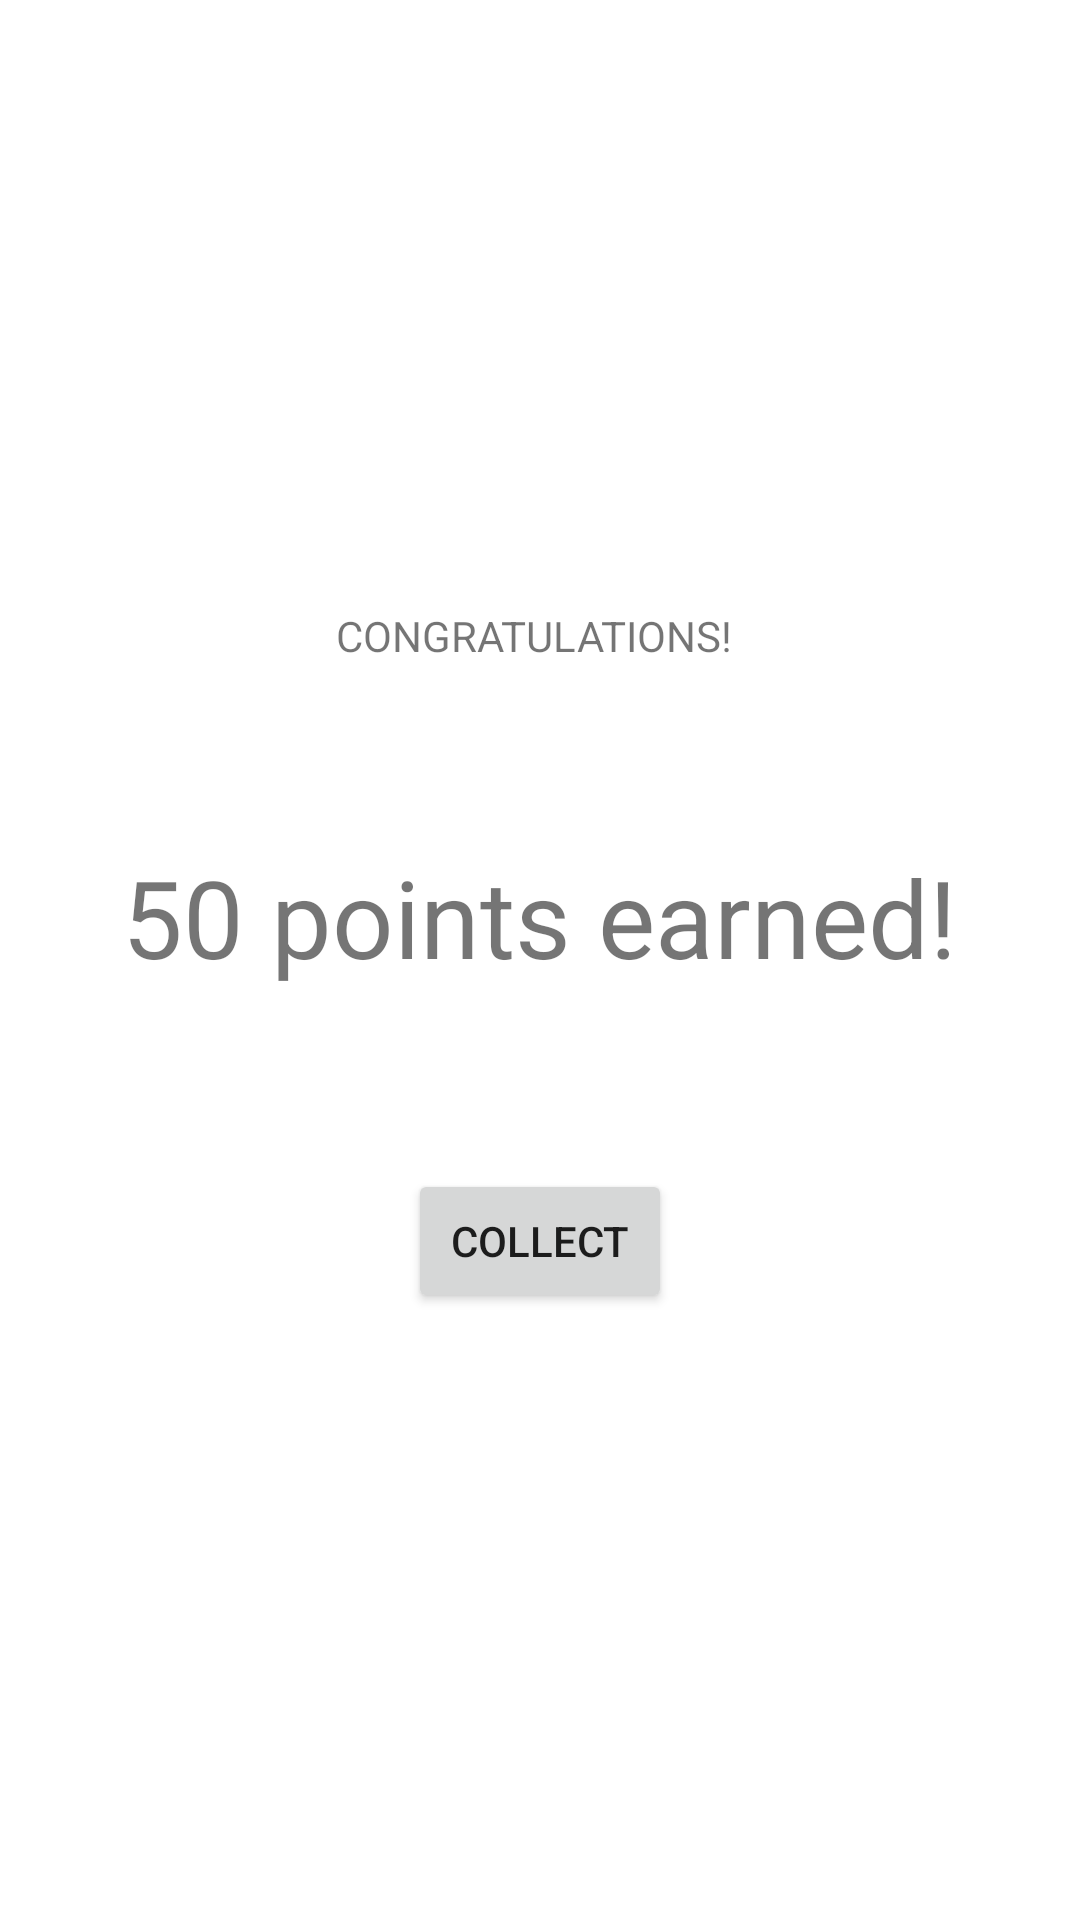

Produce the Android XML layout that renders to this screen, including the resource entries it uses.
<!-- AndroidManifest.xml: application theme Theme.CheeseByt -->
<!-- res/layout/reward_pop_window.xml -->
<?xml version="1.0" encoding="utf-8"?>
<androidx.constraintlayout.widget.ConstraintLayout xmlns:android="http://schemas.android.com/apk/res/android"
    xmlns:app="http://schemas.android.com/apk/res-auto"
    xmlns:tools="http://schemas.android.com/tools"
    android:layout_width="match_parent"
    android:layout_height="wrap_content">


    <LinearLayout
        android:layout_width="match_parent"
        android:layout_height="wrap_content"
        android:orientation="vertical"
        app:layout_constraintBottom_toBottomOf="parent"
        app:layout_constraintEnd_toEndOf="parent"
        app:layout_constraintStart_toStartOf="parent"
        app:layout_constraintTop_toTopOf="parent"
        android:gravity="center">

        <TextView
            android:layout_marginTop="40dp"
            android:layout_width="wrap_content"
            android:layout_height="wrap_content"
            android:text="CONGRATULATIONS! " />

        <TextView
            android:layout_width="wrap_content"
            android:layout_height="wrap_content"
            android:layout_marginTop="60dp"
            android:textSize="36sp"
            android:text="50 points earned!"/>

        <Button
            android:id="@+id/collectRewardBtn"
            android:layout_marginTop="60dp"
            android:layout_marginBottom="40dp"
            android:layout_width="wrap_content"
            android:layout_height="wrap_content"
            android:text="Collect"/>
    </LinearLayout>

</androidx.constraintlayout.widget.ConstraintLayout>
<!-- resources referenced by this layout -->
<resources>
  <style name="Theme.CheeseByt" parent="Theme.MaterialComponents.DayNight.DarkActionBar">
          
          <item name="colorPrimary">@color/purple_500</item>
          <item name="colorPrimaryVariant">@color/purple_700</item>
          <item name="colorOnPrimary">@color/white</item>
          
          <item name="colorSecondary">@color/teal_200</item>
          <item name="colorSecondaryVariant">@color/teal_700</item>
          <item name="colorOnSecondary">@color/black</item>
          
          <item name="android:statusBarColor" tools:targetApi="l">?attr/colorPrimaryVariant</item>
          
      </style>
  <color name="purple_500">#FF9505</color>
  <color name="purple_700">#FF9505</color>
  <color name="white">#FFFFFFFF</color>
  <color name="teal_200">#FF03DAC5</color>
  <color name="teal_700">#FF018786</color>
  <color name="black">#FF000000</color>
</resources>
